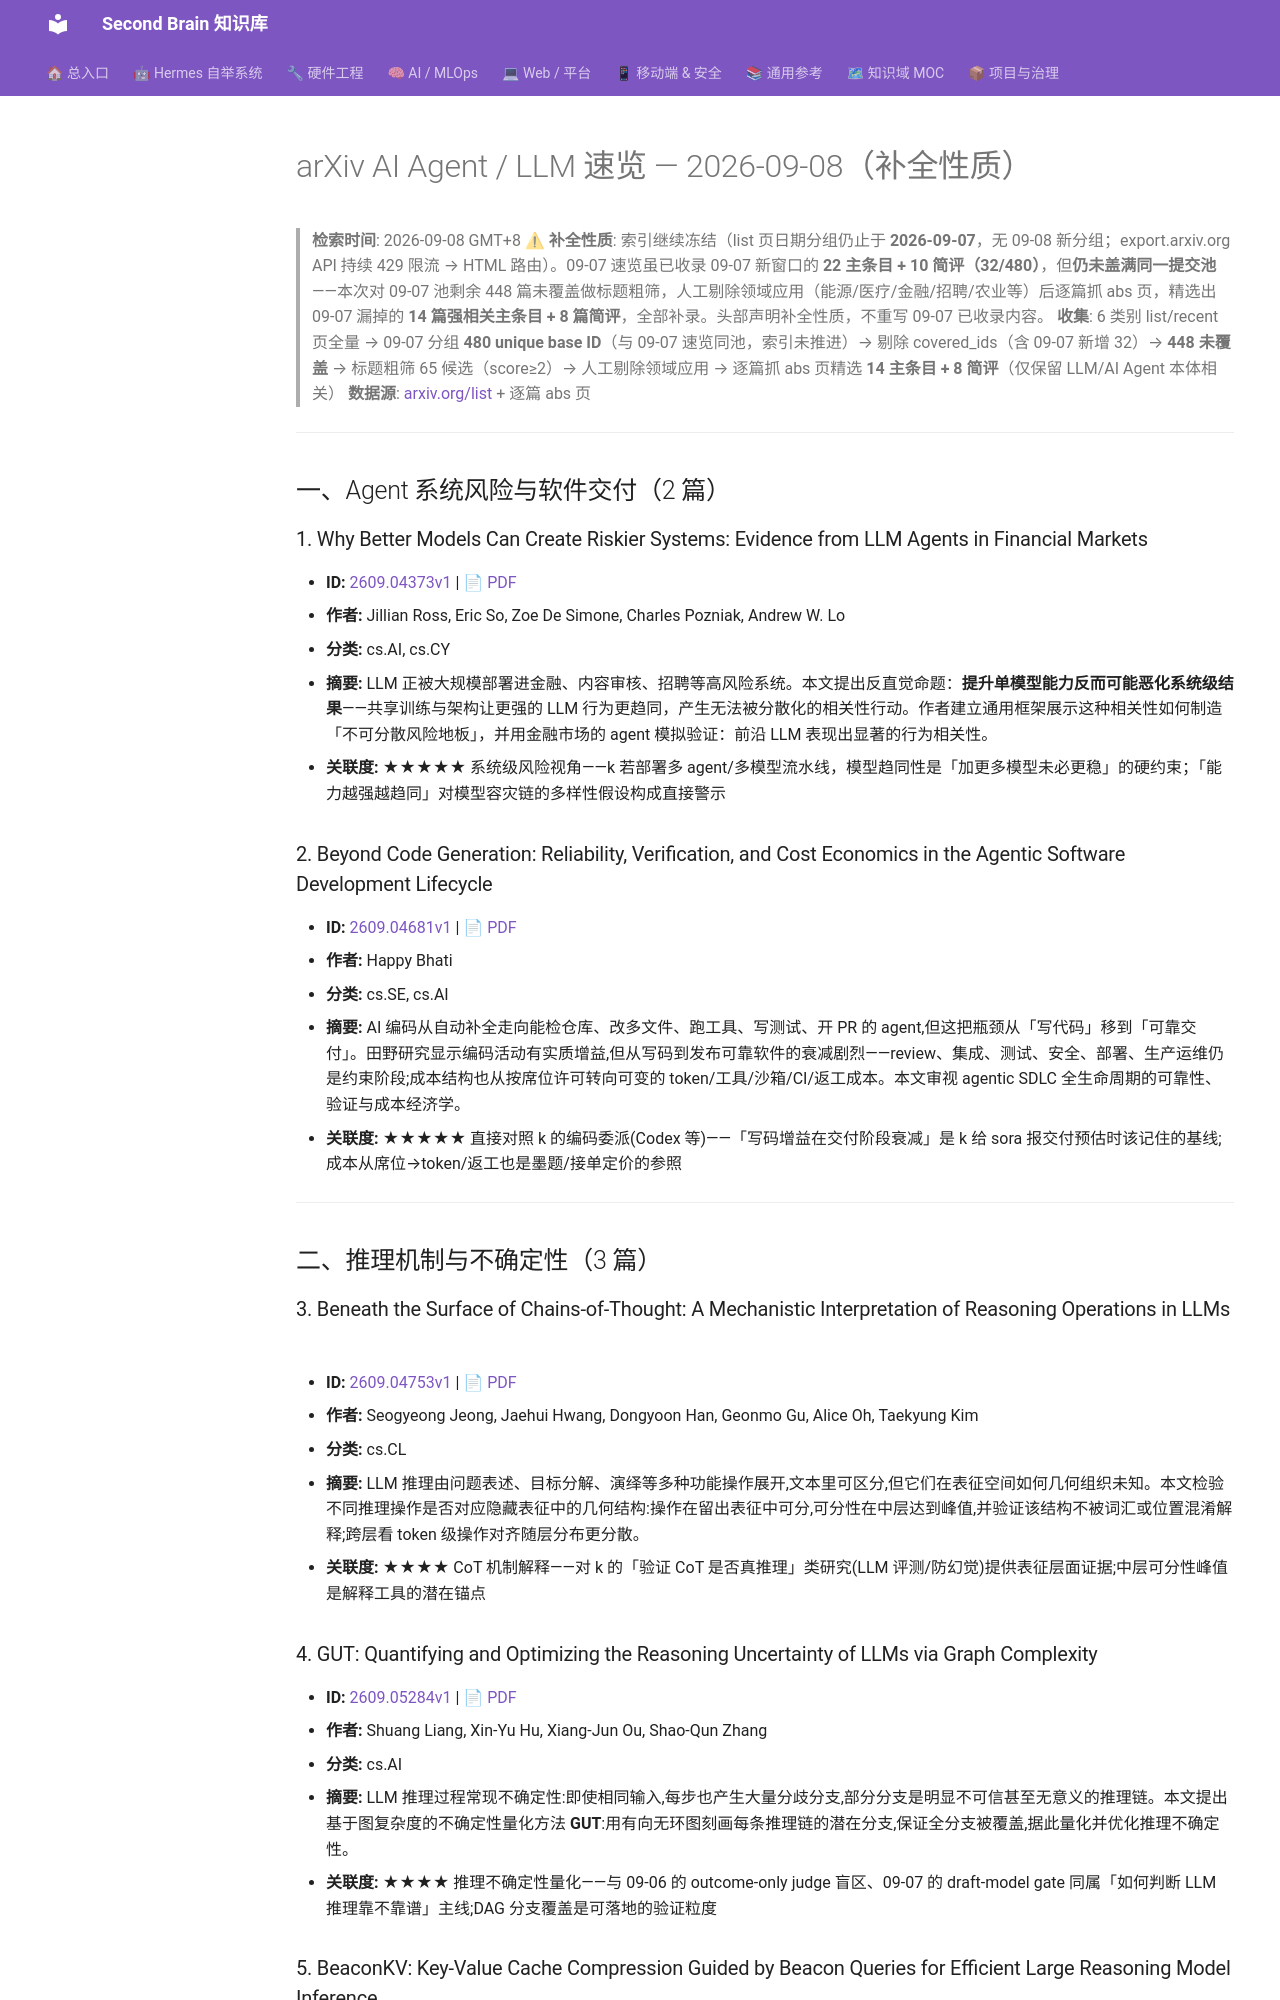

repository: mo9652962-ai/second-brain · page: kb/knowledge/Research/arxiv-2026-09-08-agent-llm/index.html · generator: mkdocs

---
aliases:
  - arxiv-2026-09-08-agent-llm
  - arxiv-agent-llm-2026-09-08
tags: [arxiv, research, ai-agent, llm, daily]
created: 2026-09-08
updated: 2026-09-08
status: adopted
source: arxiv.org list pages + abs pages（API 429 限流期间，补全性质）
---

# arXiv AI Agent / LLM 速览 — 2026-09-08（补全性质）

> **检索时间**: 2026-09-08 GMT+8
> **⚠ 补全性质**: 索引继续冻结（list 页日期分组仍止于 **2026-09-07**，无 09-08 新分组；export.arxiv.org API 持续 429 限流 → HTML 路由）。09-07 速览虽已收录 09-07 新窗口的 **22 主条目 + 10 简评（32/480）**，但**仍未盖满同一提交池**——本次对 09-07 池剩余 448 篇未覆盖做标题粗筛，人工剔除领域应用（能源/医疗/金融/招聘/农业等）后逐篇抓 abs 页，精选出 09-07 漏掉的 **14 篇强相关主条目 + 8 篇简评**，全部补录。头部声明补全性质，不重写 09-07 已收录内容。
> **收集**: 6 类别 list/recent 页全量 → 09-07 分组 **480 unique base ID**（与 09-07 速览同池，索引未推进）→ 剔除 covered_ids（含 09-07 新增 32）→ **448 未覆盖** → 标题粗筛 65 候选（score≥2）→ 人工剔除领域应用 → 逐篇抓 abs 页精选 **14 主条目 + 8 简评**（仅保留 LLM/AI Agent 本体相关）
> **数据源**: [arxiv.org/list](https://arxiv.org/list/cs.AI/recent) + 逐篇 abs 页

---

## 一、Agent 系统风险与软件交付（2 篇）

### 1. Why Better Models Can Create Riskier Systems: Evidence from LLM Agents in Financial Markets

- **ID:** [2609.04373v1](https://arxiv.org/abs/2609.04373v1) | [📄 PDF](https://arxiv.org/pdf/2609.04373v1)
- **作者:** Jillian Ross, Eric So, Zoe De Simone, Charles Pozniak, Andrew W. Lo
- **分类:** cs.AI, cs.CY
- **摘要:** LLM 正被大规模部署进金融、内容审核、招聘等高风险系统。本文提出反直觉命题：**提升单模型能力反而可能恶化系统级结果**——共享训练与架构让更强的 LLM 行为更趋同，产生无法被分散化的相关性行动。作者建立通用框架展示这种相关性如何制造「不可分散风险地板」，并用金融市场的 agent 模拟验证：前沿 LLM 表现出显著的行为相关性。
- **关联度:** ★★★★★ 系统级风险视角——k 若部署多 agent/多模型流水线，模型趋同性是「加更多模型未必更稳」的硬约束；「能力越强越趋同」对模型容灾链的多样性假设构成直接警示

### 2. Beyond Code Generation: Reliability, Verification, and Cost Economics in the Agentic Software Development Lifecycle

- **ID:** [2609.04681v1](https://arxiv.org/abs/2609.04681v1) | [📄 PDF](https://arxiv.org/pdf/2609.04681v1)
- **作者:** Happy Bhati
- **分类:** cs.SE, cs.AI
- **摘要:** AI 编码从自动补全走向能检仓库、改多文件、跑工具、写测试、开 PR 的 agent,但这把瓶颈从「写代码」移到「可靠交付」。田野研究显示编码活动有实质增益,但从写码到发布可靠软件的衰减剧烈——review、集成、测试、安全、部署、生产运维仍是约束阶段;成本结构也从按席位许可转向可变的 token/工具/沙箱/CI/返工成本。本文审视 agentic SDLC 全生命周期的可靠性、验证与成本经济学。
- **关联度:** ★★★★★ 直接对照 k 的编码委派(Codex 等)——「写码增益在交付阶段衰减」是 k 给 sora 报交付预估时该记住的基线;成本从席位→token/返工也是墨题/接单定价的参照

---

## 二、推理机制与不确定性（3 篇）

### 3. Beneath the Surface of Chains-of-Thought: A Mechanistic Interpretation of Reasoning Operations in LLMs

- **ID:** [2609.04753v1](https://arxiv.org/abs/2609.04753v1) | [📄 PDF](https://arxiv.org/pdf/2609.04753v1)
- **作者:** Seogyeong Jeong, Jaehui Hwang, Dongyoon Han, Geonmo Gu, Alice Oh, Taekyung Kim
- **分类:** cs.CL
- **摘要:** LLM 推理由问题表述、目标分解、演绎等多种功能操作展开,文本里可区分,但它们在表征空间如何几何组织未知。本文检验不同推理操作是否对应隐藏表征中的几何结构:操作在留出表征中可分,可分性在中层达到峰值,并验证该结构不被词汇或位置混淆解释;跨层看 token 级操作对齐随层分布更分散。
- **关联度:** ★★★★ CoT 机制解释——对 k 的「验证 CoT 是否真推理」类研究(LLM 评测/防幻觉)提供表征层面证据;中层可分性峰值是解释工具的潜在锚点

### 4. GUT: Quantifying and Optimizing the Reasoning Uncertainty of LLMs via Graph Complexity

- **ID:** [2609.05284v1](https://arxiv.org/abs/2609.05284v1) | [📄 PDF](https://arxiv.org/pdf/2609.05284v1)
- **作者:** Shuang Liang, Xin-Yu Hu, Xiang-Jun Ou, Shao-Qun Zhang
- **分类:** cs.AI
- **摘要:** LLM 推理过程常现不确定性:即使相同输入,每步也产生大量分歧分支,部分分支是明显不可信甚至无意义的推理链。本文提出基于图复杂度的不确定性量化方法 **GUT**:用有向无环图刻画每条推理链的潜在分支,保证全分支被覆盖,据此量化并优化推理不确定性。
- **关联度:** ★★★★ 推理不确定性量化——与 09-06 的 outcome-only judge 盲区、09-07 的 draft-model gate 同属「如何判断 LLM 推理靠不靠谱」主线;DAG 分支覆盖是可落地的验证粒度
